Run: headless pygame with SDL's dummy video driver; simulated clock (each Clock.tick advances the game by its frame time, no real sleeping); random seed 0; keys injected as events and as key.get_pressed() state; no mouse input.
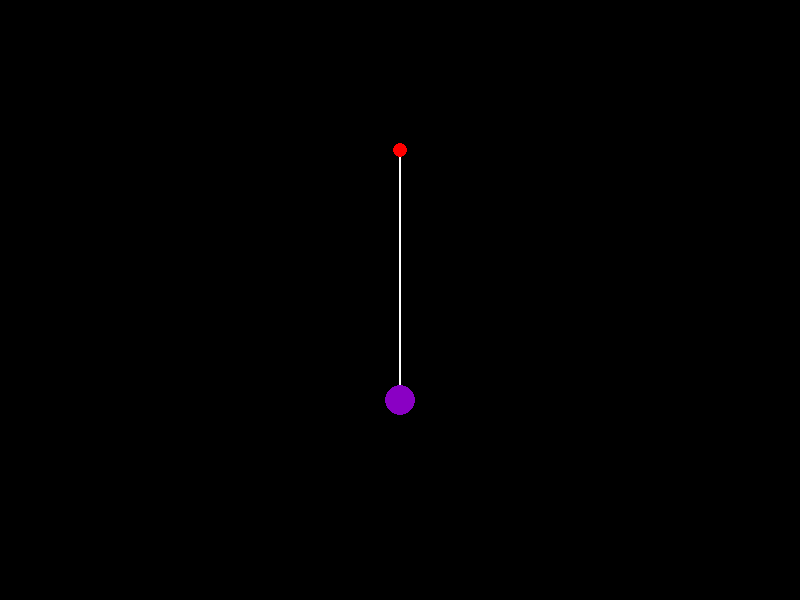
Frame 1 of 4 · flips 1–60 · no input
Frame 2 of 4 · flips 61–180 · tapped SPACE, RETURN · held RIGHT (→), D · screen unchanged from frame 1, image omitted
Frame 3 of 4 · flips 181–300 · held DOWN (↓), S · screen unchanged from frame 2, image omitted
Frame 4 of 4 · flips 301–420 · held LEFT (←), A, UP (↑), W · screen unchanged from frame 3, image omitted

The pygame program that drew these frames:

import pygame

pygame.init()

BLACK = (0,0,0)
RED = (255,0,0)
PURPLE = (138,0,196)
WHITE = (255,255,255)

WIDTH = 800
HEIGHT = 600

CENTER = (WIDTH // 2, HEIGHT // 2 - 150)
RADIUS = 7

BALL_POS = (WIDTH // 2, HEIGHT // 2 + 100)
BALL_RAD = 15

LINE_S = (WIDTH // 2 - 1, HEIGHT // 2 - 150)
LINE_E = (WIDTH // 2 - 1, HEIGHT // 2 + 100)
THICKNESS = 2

screen = pygame.display.set_mode((WIDTH, HEIGHT))
pygame.display.set_caption("Simple Pendulum")

running = True
while running:
    for event in pygame.event.get():
        if event.type == pygame.QUIT:
            running = False
    
    screen.fill(BLACK)

    pygame.draw.line(screen, WHITE, LINE_S, LINE_E, THICKNESS)
    pygame.draw.circle(screen, RED, CENTER, RADIUS)
    pygame.draw.circle(screen, PURPLE, BALL_POS, BALL_RAD)

    pygame.display.flip()

pygame.quit()   
